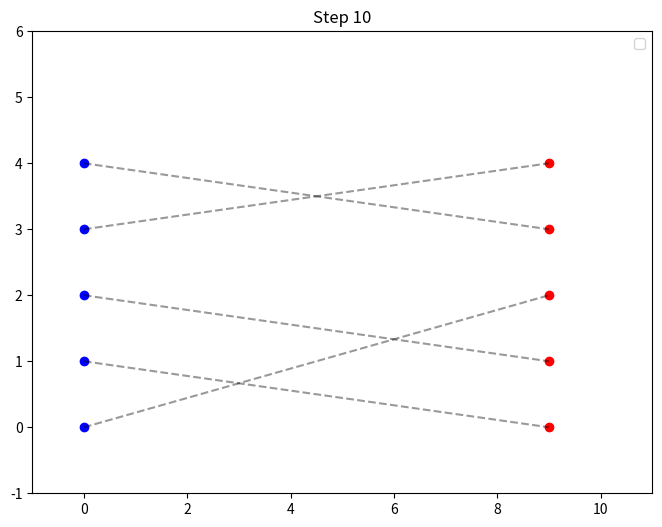

The matplotlib source for this figure:
# 기본 패키지 로딩
import random
import math
import matplotlib.pyplot as plt

NUM_AGENTS = 5
NUM_TASKS = 5
MAX_STEPS = 10

ALPHA = 1.0
BETA = 1.0
GAMMA = 1.0
DELTA = 1.0

# Task 클래스
class Task:
    def __init__(self, tid, location):
        self.tid = tid
        self.location = location
        self.coalition = []

    def update_coalition(self, agent):
        if agent not in self.coalition:
            self.coalition.append(agent)

    def reset_coalition(self):
        self.coalition = []

# Agent 클래스
class Agent:
    def __init__(self, aid, position):
        self.aid = aid
        self.position = position
        self.assigned_task = None

    def evaluate_tasks(self, tasks):
        utilities = []
        for task in tasks:
            d_ij = self.distance(task.location)
            p_collision = len(task.coalition) / 10
            wait_time = random.uniform(1, 5)
            utility = (
                ALPHA / d_ij +
                BETA * (1 - p_collision) +
                GAMMA / wait_time -
                DELTA * len(task.coalition)
            )
            utilities.append((utility, task))
        utilities.sort(reverse=True, key=lambda x: x[0])
        return utilities[0][1]

    def distance(self, task_location):
        dx = self.position[0] - task_location[0]
        dy = self.position[1] - task_location[1]
        return math.sqrt(dx**2 + dy**2)

# 시뮬레이션 함수 + 시각화
def run_simulation():
    agents = [Agent(aid=i, position=(0, i)) for i in range(NUM_AGENTS)]
    tasks = [Task(tid=j, location=(9, j)) for j in range(NUM_TASKS)]
    
    plt.figure(figsize=(8, 6))
    for step in range(MAX_STEPS):
        for task in tasks:
            task.reset_coalition()
        for agent in agents:
            chosen_task = agent.evaluate_tasks(tasks)
            chosen_task.update_coalition(agent)
            agent.assigned_task = chosen_task
        # 시각화
        plt.clf()
        for agent in agents:
            x0, y0 = agent.position
            x1, y1 = agent.assigned_task.location
            plt.plot([x0, x1], [y0, y1], 'k--', alpha=0.4)
            plt.scatter(x0, y0, c='blue', label='Agent' if step == 0 else "")
            plt.scatter(x1, y1, c='red', label='Task' if step == 0 else "")
        plt.title(f"Step {step + 1}")
        plt.xlim(-1, 11)
        plt.ylim(-1, max(NUM_AGENTS, NUM_TASKS) + 1)
        plt.pause(0.5)
    plt.legend()
    plt.show()

run_simulation()